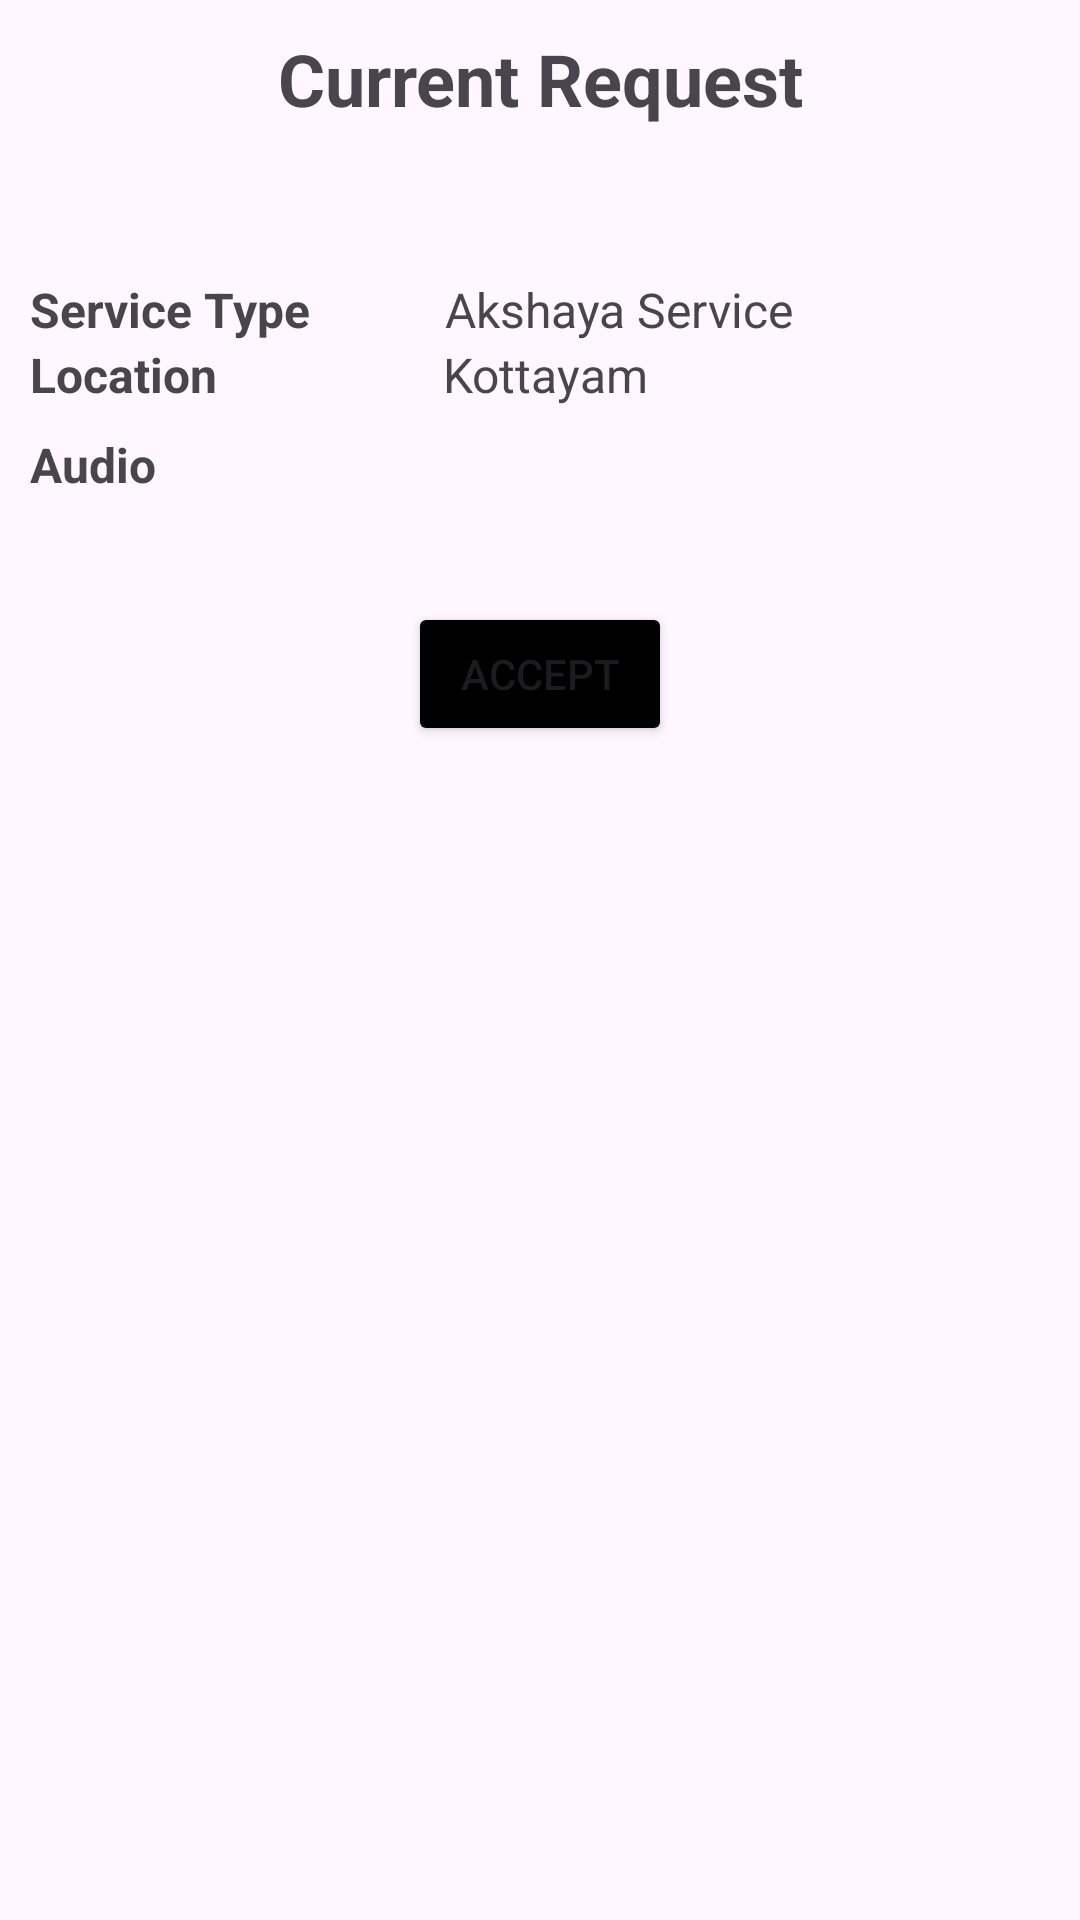

Write the Android layout XML for this screen, with the resource values it uses.
<!-- AndroidManifest.xml: application theme Theme.EaseHelp -->
<!-- res/layout/activity_volunteer_acceptance.xml -->
<?xml version="1.0" encoding="utf-8"?>
<LinearLayout xmlns:android="http://schemas.android.com/apk/res/android"
    xmlns:app="http://schemas.android.com/apk/res-auto"
    xmlns:tools="http://schemas.android.com/tools"
    android:layout_width="match_parent"
    android:layout_height="wrap_content"
    android:layout_margin="10dp"
    android:background="@drawable/kk"
    android:orientation="vertical"
    android:padding="10dp"
    tools:context=".VolunteerAcceptance">

    <TextView
        android:id="@+id/signoutBtn"
        android:layout_width="match_parent"
        android:layout_height="wrap_content"
        android:text="SignOut"
        android:textAlignment="viewEnd"
        android:visibility="gone" />

    <TextView
        android:id="@+id/textView"
        android:layout_width="match_parent"
        android:layout_height="wrap_content"
        android:textStyle="bold"
        android:textSize="24sp"
        android:gravity="center"
        android:text="Current Request" />

    <LinearLayout
        android:layout_width="match_parent"
        android:layout_height="wrap_content"
        android:orientation="horizontal">

        <TextView
            android:id="@+id/textView3fd"
            android:layout_width="53dp"
            android:layout_height="wrap_content"
            android:layout_marginTop="50dp"
            android:layout_weight="1"
            android:text="Service Type"
            android:textStyle="bold"
            android:textSize="16sp" />

        <TextView
            android:id="@+id/stype"
            android:layout_width="wrap_content"
            android:layout_height="wrap_content"
            android:layout_marginTop="50dp"
            android:layout_weight="1"
            android:text="Akshaya Service"
            android:textSize="16sp" />
    </LinearLayout>

    <LinearLayout
        android:layout_width="match_parent"
        android:layout_height="wrap_content"
        android:orientation="horizontal">

        <TextView
            android:id="@+id/textView3dfb"
            android:layout_width="4dp"
            android:layout_height="wrap_content"
            android:layout_weight="1"
            android:text="Location"
            android:textStyle="bold"
            android:textSize="16sp" />

        <TextView
            android:id="@+id/sloc"
            android:layout_width="wrap_content"
            android:layout_height="wrap_content"
            android:layout_weight="1"
            android:text="Kottayam"
            android:textSize="16sp" />
    </LinearLayout>

    <LinearLayout
        android:layout_width="match_parent"
        android:layout_height="wrap_content"
        android:orientation="horizontal">

        <TextView
            android:id="@+id/textViewtrj3"
            android:layout_width="1dp"
            android:layout_height="wrap_content"
            android:layout_weight="1"
            android:text="Audio"
            android:textStyle="bold"
            android:textSize="16sp" />

        <Button
            android:id="@+id/s_audio"
            android:layout_width="40dp"
            android:layout_height="40dp"
            android:layout_marginTop="5dp"
            android:layout_marginRight="150dp"
            android:background="@drawable/baseline_play_circle_24"/>

    </LinearLayout>

    <Button
        android:id="@+id/acceptbtn"
        android:layout_width="wrap_content"
        android:layout_height="wrap_content"
        android:layout_gravity="center"
        android:layout_marginTop="20dp"
        android:backgroundTint="@color/black"
        android:text="Accept"
        android:textAlignment="center" />

    <LinearLayout
        android:id="@+id/userdetails"
        android:layout_width="match_parent"
        android:layout_height="match_parent"
        android:orientation="vertical"
        android:visibility="gone">

        <TextView
            android:id="@+id/textView5"
            android:layout_width="match_parent"
            android:layout_height="wrap_content"
            android:text="User Details"
            android:textSize="24sp" />

        <LinearLayout
            android:layout_width="match_parent"
            android:layout_height="match_parent"
            android:orientation="horizontal">

            <TextView
                android:id="@+id/textViekytw3"
                android:layout_width="wrap_content"
                android:layout_height="wrap_content"
                android:layout_weight="1"
                android:text="Name"
                android:textSize="16sp" />

            <TextView
                android:id="@+id/uname"
                android:layout_width="wrap_content"
                android:layout_height="wrap_content"
                android:layout_weight="1"
                android:text="Kottayam"
                android:textSize="16sp" />
        </LinearLayout>

        <LinearLayout
            android:layout_width="match_parent"
            android:layout_height="match_parent"
            android:orientation="horizontal">

            <TextView
                android:id="@+id/textVxktyiew3"
                android:layout_width="wrap_content"
                android:layout_height="wrap_content"
                android:layout_weight="1"
                android:text="Location"
                android:textSize="16sp" />

            <TextView
                android:id="@+id/uloc"
                android:layout_width="wrap_content"
                android:layout_height="wrap_content"
                android:layout_weight="1"
                android:text="Kottayam"
                android:textSize="16sp" />

        </LinearLayout>

        <LinearLayout
            android:layout_width="match_parent"
            android:layout_height="match_parent"
            android:orientation="horizontal">

            <TextView
                android:id="@+id/texrxktView3"
                android:layout_width="wrap_content"
                android:layout_height="wrap_content"
                android:layout_weight="1"
                android:text="Phone"
                android:textSize="16sp" />

            <TextView
                android:id="@+id/uphone"
                android:layout_width="wrap_content"
                android:layout_height="wrap_content"
                android:layout_weight="1"
                android:text="Kottayam"
                android:textSize="16sp" />

        </LinearLayout>

        <Button
            android:id="@+id/callu_btn"
            android:layout_width="wrap_content"
            android:layout_height="wrap_content"
            android:layout_weight="1"
            android:text="Call User" />

        <LinearLayout
            android:layout_width="match_parent"
            android:layout_height="match_parent"
            android:orientation="horizontal">

            <TextView
                android:id="@+id/textd5siView3"
                android:layout_width="wrap_content"
                android:layout_height="wrap_content"
                android:layout_weight="1"
                android:text="OTP"
                android:textSize="16sp" />

            <EditText
                android:id="@+id/otp_val"
                android:layout_width="wrap_content"
                android:layout_height="wrap_content"
                android:layout_weight="1"
                android:ems="10"
                android:hint="OTP"
                android:inputType="text" />

        </LinearLayout>

        <Button
            android:id="@+id/taskfinish"
            android:layout_width="match_parent"
            android:layout_height="wrap_content"
            android:text="Finish Task" />

    </LinearLayout>

</LinearLayout>
<!-- resources referenced by this layout -->
<resources>
  <style name="Theme.EaseHelp" parent="Base.Theme.EaseHelp" />
  <style name="Base.Theme.EaseHelp" parent="Theme.Material3.DayNight.NoActionBar">
          
          
      </style>
  <!-- not gathered from this repository: default colours our renderer supplied (Android Studio template values) -->
  <color name="black">#FF000000</color>
</resources>
